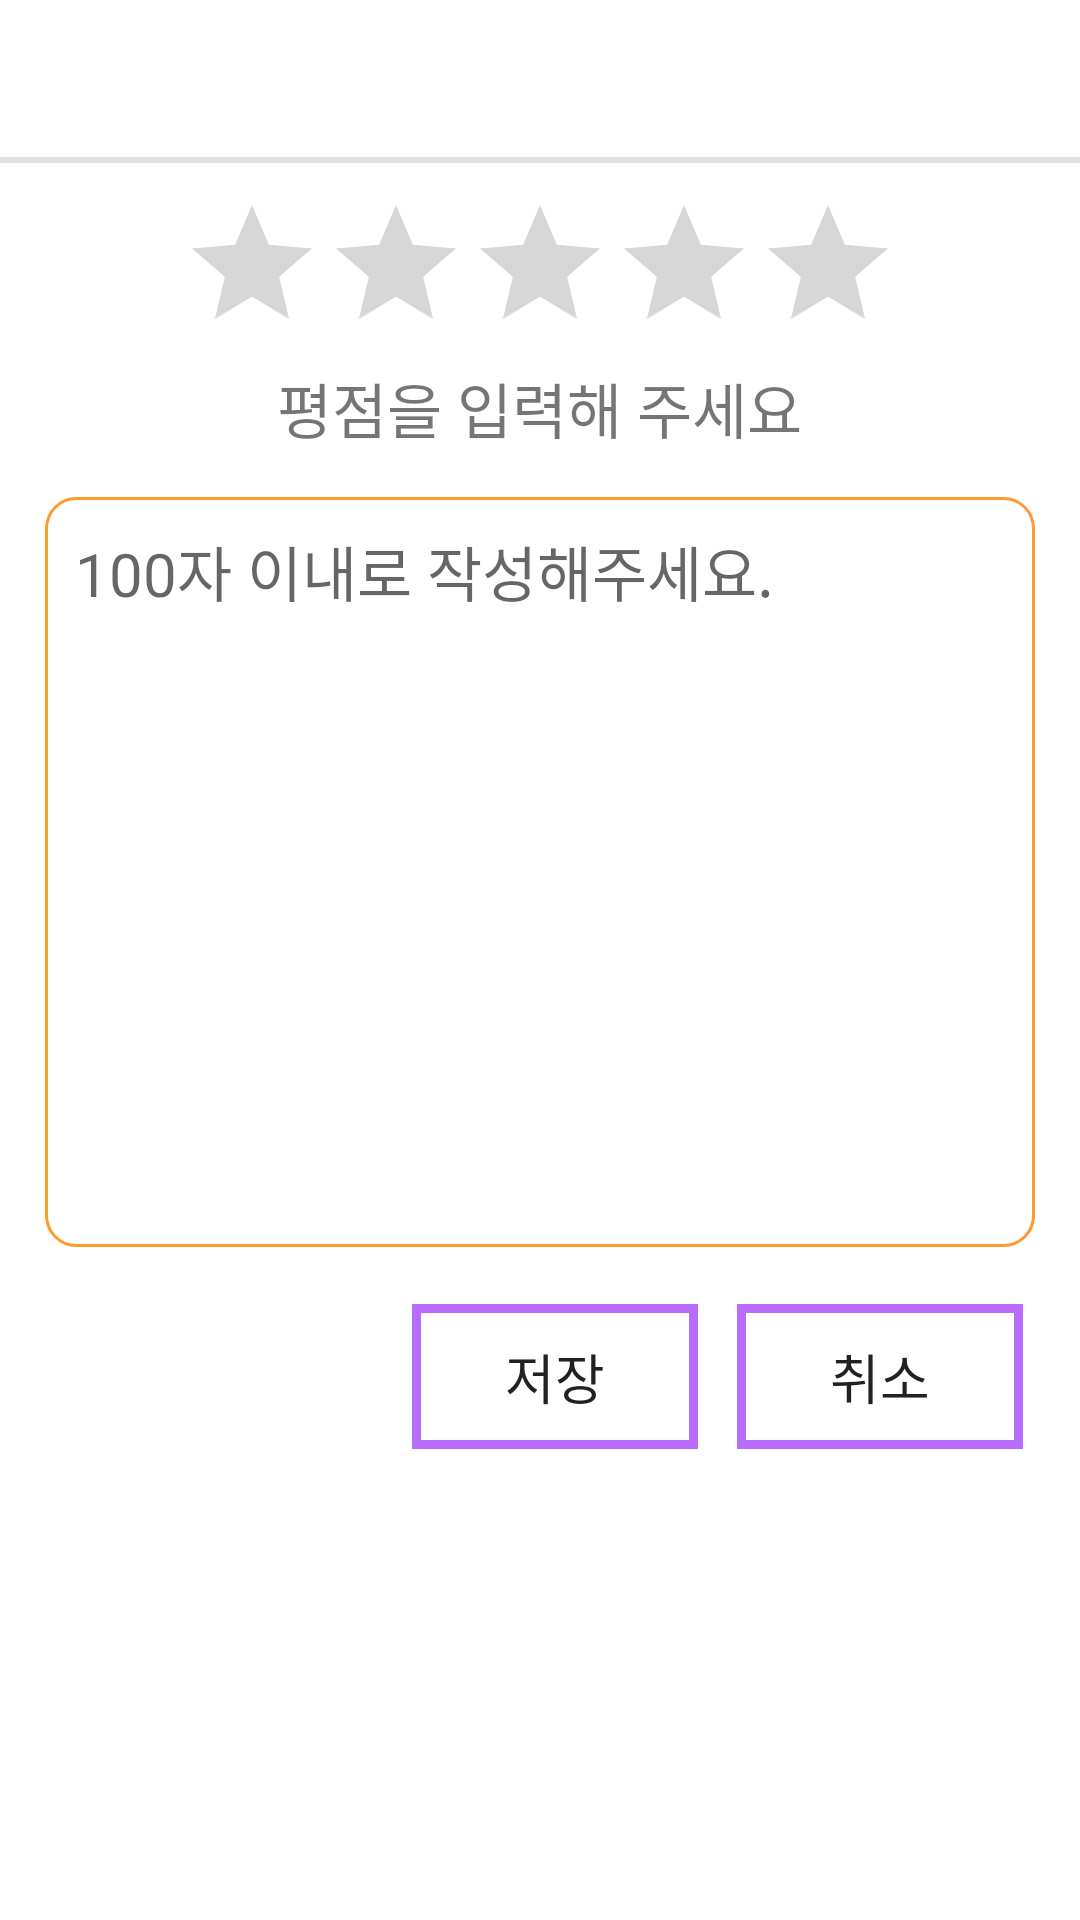

Write the Android layout XML for this screen, with the resource values it uses.
<!-- AndroidManifest.xml: application theme AppTheme2 -->
<!-- res/layout/activity_comment_write.xml -->
<?xml version="1.0" encoding="utf-8"?>
<LinearLayout xmlns:android="http://schemas.android.com/apk/res/android"
    android:layout_width="match_parent"
    android:layout_height="match_parent"
    android:background="@color/White"
    android:orientation="vertical">

    <LinearLayout
        android:layout_width="match_parent"
        android:layout_height="wrap_content"
        android:orientation="horizontal">

        <TextView
            android:id="@+id/tvMovieTitle_CommentWrite"
            android:layout_width="wrap_content"
            android:layout_height="wrap_content"
            android:layout_margin="10dp"
            android:textSize="@dimen/movieTitle"
            android:textStyle="bold" />

        <ImageView
            android:id="@+id/ivMovieRating_CommentWrite"
            android:layout_width="@dimen/movieRating"
            android:layout_height="@dimen/movieRating"
            android:layout_gravity="center"
            android:layout_marginTop="10dp"
            android:layout_marginBottom="10dp" />
    </LinearLayout>

    <View
        android:layout_width="match_parent"
        android:layout_height="2dp"
        android:layout_marginBottom="10dp"
        android:background="@color/Gray" />

    <RatingBar
        android:id="@+id/commentRatingBar_CommentWrite"
        android:layout_width="wrap_content"
        android:layout_height="wrap_content"
        android:layout_gravity="center_horizontal"
        android:numStars="5"
        android:max="5"
        android:stepSize="0.5" />

    <TextView
        android:layout_width="wrap_content"
        android:layout_height="wrap_content"
        android:layout_gravity="center_horizontal"
        android:text="@string/comment_write_enter_rating"
        android:textSize="20sp" />

    <EditText
        android:id="@+id/etComment_CommentWrite"
        android:layout_width="match_parent"
        android:layout_height="250dp"
        android:layout_margin="15dp"
        android:background="@drawable/all_orange_rounded_border"
        android:gravity="top"
        android:hint="@string/comment_write_within_hundred_char"
        android:maxLength="100"
        android:padding="10dp"
        android:textSize="20sp" />

    <LinearLayout
        android:layout_width="match_parent"
        android:layout_height="wrap_content"
        android:gravity="end"
        android:orientation="horizontal">

        <Button
            android:id="@+id/btnSave_CommentWrite"
            android:layout_width="wrap_content"
            android:layout_height="wrap_content"
            android:layout_marginEnd="5dp"
            android:background="@drawable/all_purple_border_btn"
            android:paddingStart="35dp"
            android:paddingTop="15dp"
            android:paddingEnd="35dp"
            android:paddingBottom="15dp"
            android:text="@string/comment_write_save"
            android:textSize="18sp" />

        <Button
            android:id="@+id/btnCancel_CommentWrite"
            android:layout_width="wrap_content"
            android:layout_height="wrap_content"
            android:layout_marginEnd="15dp"
            android:background="@drawable/all_purple_border_btn"
            android:paddingStart="35dp"
            android:paddingTop="15dp"
            android:paddingEnd="35dp"
            android:paddingBottom="15dp"
            android:text="@string/comment_write_cancel"
            android:textSize="18sp" />
    </LinearLayout>

</LinearLayout>
<!-- resources referenced by this layout -->
<resources>
  <color name="Gray">#E0E0E0</color>
  <color name="White">#FFFFFF</color>
  <dimen name="movieRating">30dp</dimen>
  <dimen name="movieTitle">24sp</dimen>
  <!-- drawable all_orange_rounded_border (drawable) -->
  <?xml version="1.0" encoding="utf-8"?>
  <shape xmlns:android="http://schemas.android.com/apk/res/android"
      android:shape="rectangle"
      android:padding="10dp">
  
      <solid android:color="@color/White"/>
      <stroke android:width="1dp" android:color="@color/Apricot"/>
      <corners android:radius="10dp"/>
  </shape>
  <!-- drawable all_purple_border_btn (drawable) -->
  <?xml version="1.0" encoding="utf-8"?>
  <layer-list xmlns:android="http://schemas.android.com/apk/res/android">
      <item
          android:top="4dp"
          android:bottom="4dp"
          android:left="4dp"
          android:right="4dp">
          <shape android:shape="rectangle">
              <stroke android:width="3dp" android:color="#B76BFF" />
              <solid android:color="#00000000" />
          </shape>
      </item>
  
  </layer-list>
  <string name="comment_write_cancel">취소</string>
  <string name="comment_write_enter_rating">평점을 입력해 주세요</string>
  <string name="comment_write_save">저장</string>
  <string name="comment_write_within_hundred_char">100자 이내로 작성해주세요.</string>
  <style name="AppTheme2" parent="Theme.AppCompat.Light.DarkActionBar">
          
          <item name="colorPrimary">#254095</item>
          <item name="colorPrimaryDark">#254095</item>
          <item name="colorAccent">@color/colorAccent</item>
      </style>
  <color name="Apricot">#FE9A2E</color>
  <color name="colorAccent">#D81B60</color>
</resources>
